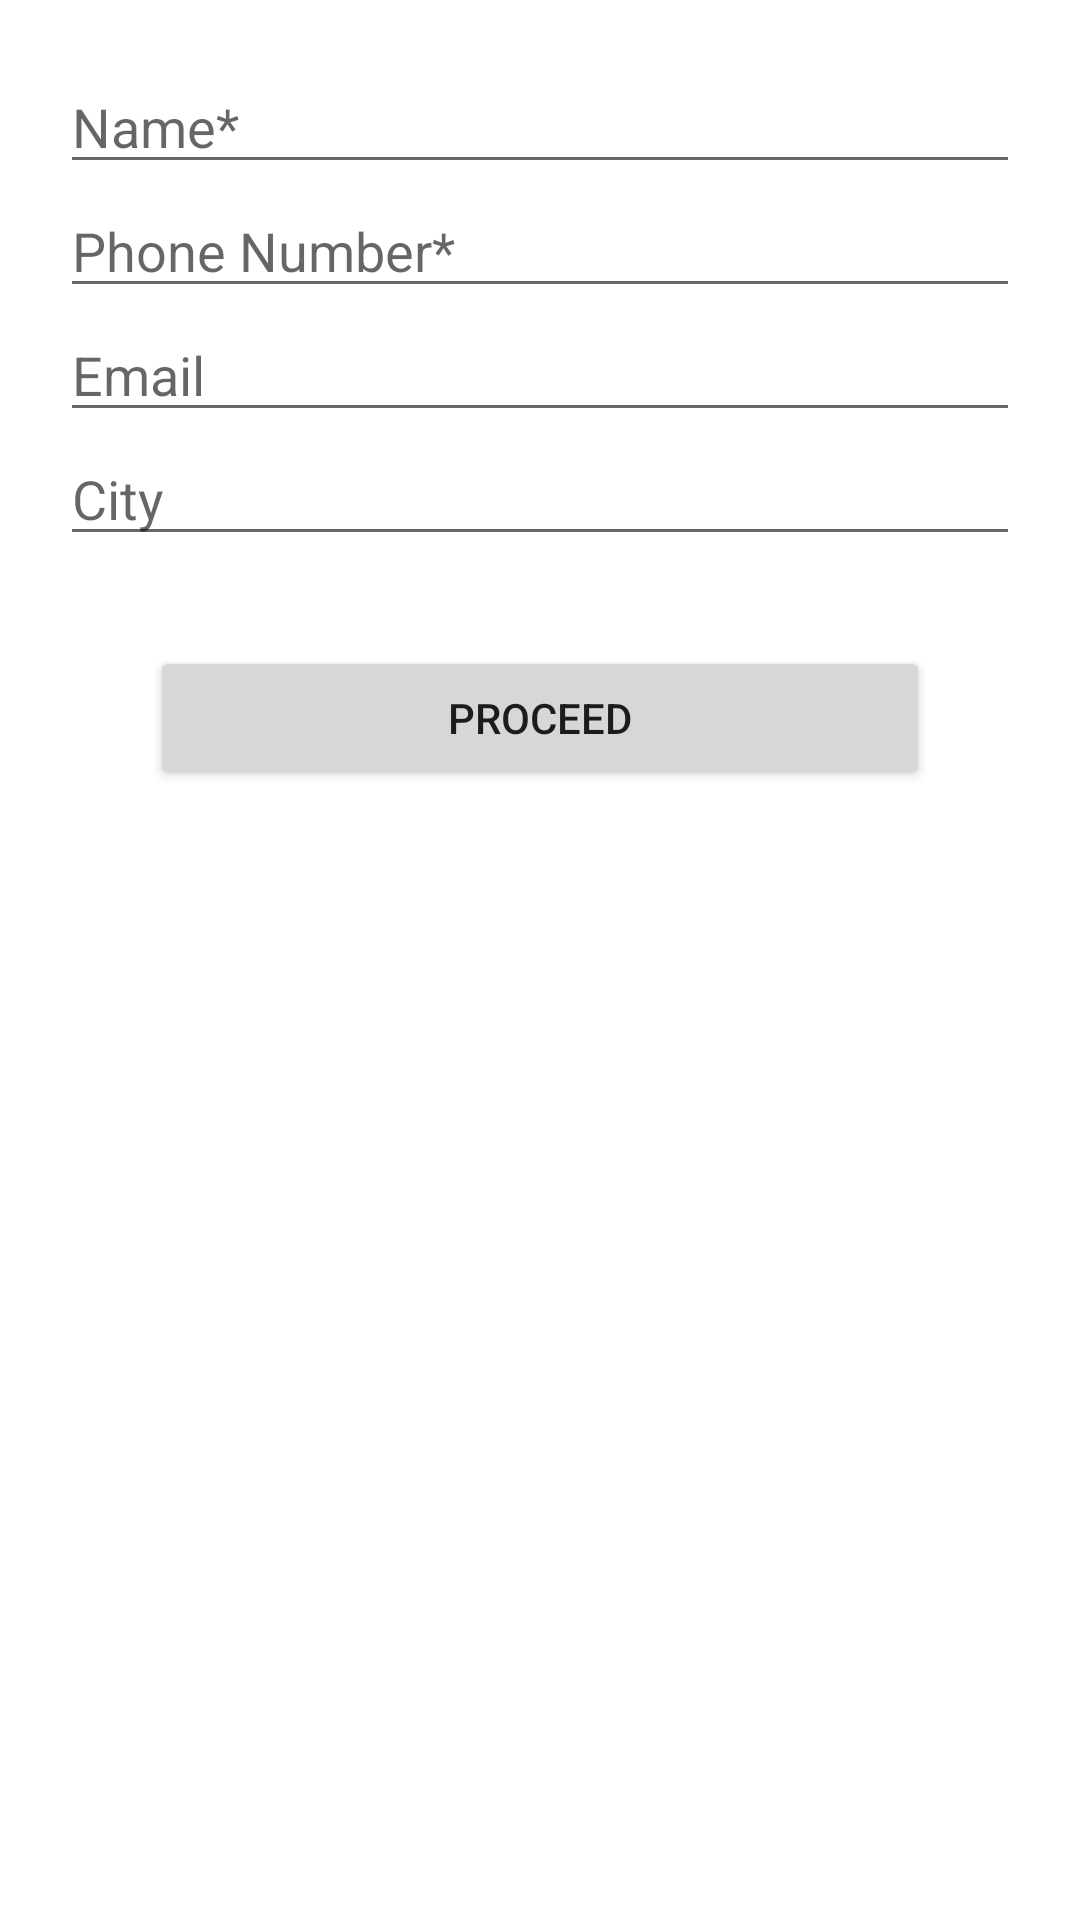

Produce the Android XML layout that renders to this screen, including the resource entries it uses.
<!-- AndroidManifest.xml: application theme Theme.Admin19 -->
<!-- res/layout/layout_startup.xml -->
<?xml version="1.0" encoding="utf-8"?>
<LinearLayout xmlns:android="http://schemas.android.com/apk/res/android"
    xmlns:tools="http://schemas.android.com/tools"
    android:layout_width="match_parent"
    android:layout_height="wrap_content"
    android:layout_margin="10dp"
    android:background="@drawable/botomdrawerback"
    android:orientation="vertical"
    android:padding="20dp"
    tools:context=".StartActivity">

    <EditText
        android:id="@+id/et_name"
        android:layout_width="match_parent"
        android:layout_height="wrap_content"
        android:hint="@string/name" />

    <EditText
        android:id="@+id/et_phone"
        android:layout_width="match_parent"
        android:layout_height="wrap_content"
        android:hint="@string/phone_number" />

    <EditText
        android:id="@+id/et_mail"
        android:layout_width="match_parent"
        android:layout_height="wrap_content"
        android:hint="@string/email" />

    <EditText
        android:id="@+id/et_city"
        android:layout_width="match_parent"
        android:layout_height="wrap_content"
        android:hint="@string/city" />

    <Button
        android:id="@+id/btn_proceed"
        android:layout_width="match_parent"
        android:layout_height="wrap_content"
        android:layout_margin="30dp"
        android:text="@string/proceed" />
</LinearLayout>
<!-- resources referenced by this layout -->
<resources>
  <!-- drawable botomdrawerback (drawable-v24) -->
  <?xml version="1.0" encoding="utf-8"?>
  <shape xmlns:android="http://schemas.android.com/apk/res/android">
  
      <solid android:color="@color/primary" />
      <corners
          android:bottomLeftRadius="5dp"
          android:bottomRightRadius="5dp"
          android:topLeftRadius="5dp"
          android:topRightRadius="5dp" />
  </shape>
  <string name="city">City</string>
  <string name="email">Email</string>
  <string name="name">Name*</string>
  <string name="phone_number">Phone Number*</string>
  <string name="proceed">Proceed</string>
  <style name="Theme.Admin19" parent="Theme.MaterialComponents.DayNight.DarkActionBar">
          
          <item name="colorPrimary">@color/purple_500</item>
          <item name="colorPrimaryVariant">@color/purple_700</item>
          <item name="colorOnPrimary">@color/white</item>
          
          <item name="colorSecondary">@color/teal_200</item>
          <item name="colorSecondaryVariant">@color/teal_700</item>
          <item name="colorOnSecondary">@color/black</item>
          
          <item name="android:statusBarColor" tools:targetApi="l">?attr/colorPrimaryVariant</item>
          
      </style>
  <!-- not gathered from this repository: default colours our renderer supplied (Android Studio template values) -->
  <color name="purple_500">#FF6200EE</color>
  <color name="purple_700">#FF3700B3</color>
  <color name="teal_200">#FF03DAC5</color>
  <color name="teal_700">#FF018786</color>
  <color name="black">#FF000000</color>
  <color name="white">#FFFFFFFF</color>
</resources>
